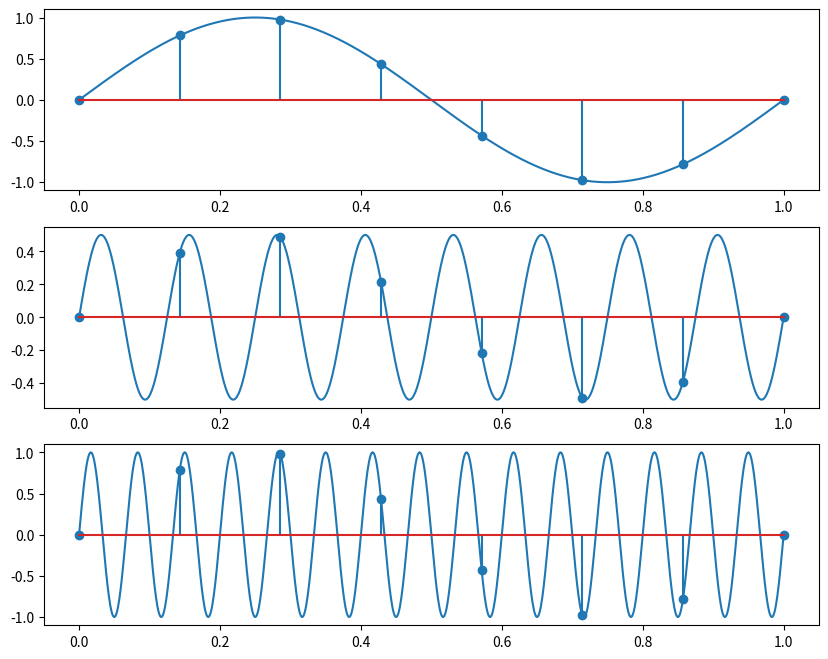

This chart was generated by the following Python code:
import numpy as np
import matplotlib.pyplot as plt


f1 = 1 
f2 = 8
fs = 15
t_max = 1  


t_cont = np.linspace(0, t_max, 1000)
x_cont_1 = np.sin(2*np.pi*f1*t_cont)
x_cont_2 = 0.5*np.sin(2*np.pi*f2*t_cont)
x_cont_3 = np.sin(2*np.pi*fs*t_cont)


n = np.linspace(0, t_max, 8)
#diferenta e 7 dar punem 8 pt a include si punctul final
x_samp_1 = np.sin(2*np.pi*f1*n)
x_samp_2 = 0.5*np.sin(2*np.pi*f2*n)
x_samp_3 = np.sin(2*np.pi*fs*n)


plt.figure(figsize=(10,8))


plt.subplot(3,1,1)
plt.plot(t_cont, x_cont_1)

plt.stem(n, x_samp_1)



plt.subplot(3,1,2)
plt.plot(t_cont,x_cont_2)

plt.stem(n,x_samp_2)


plt.subplot(3,1,3)
plt.plot(t_cont,x_cont_3)

plt.stem(n,x_samp_3)


plt.show()
